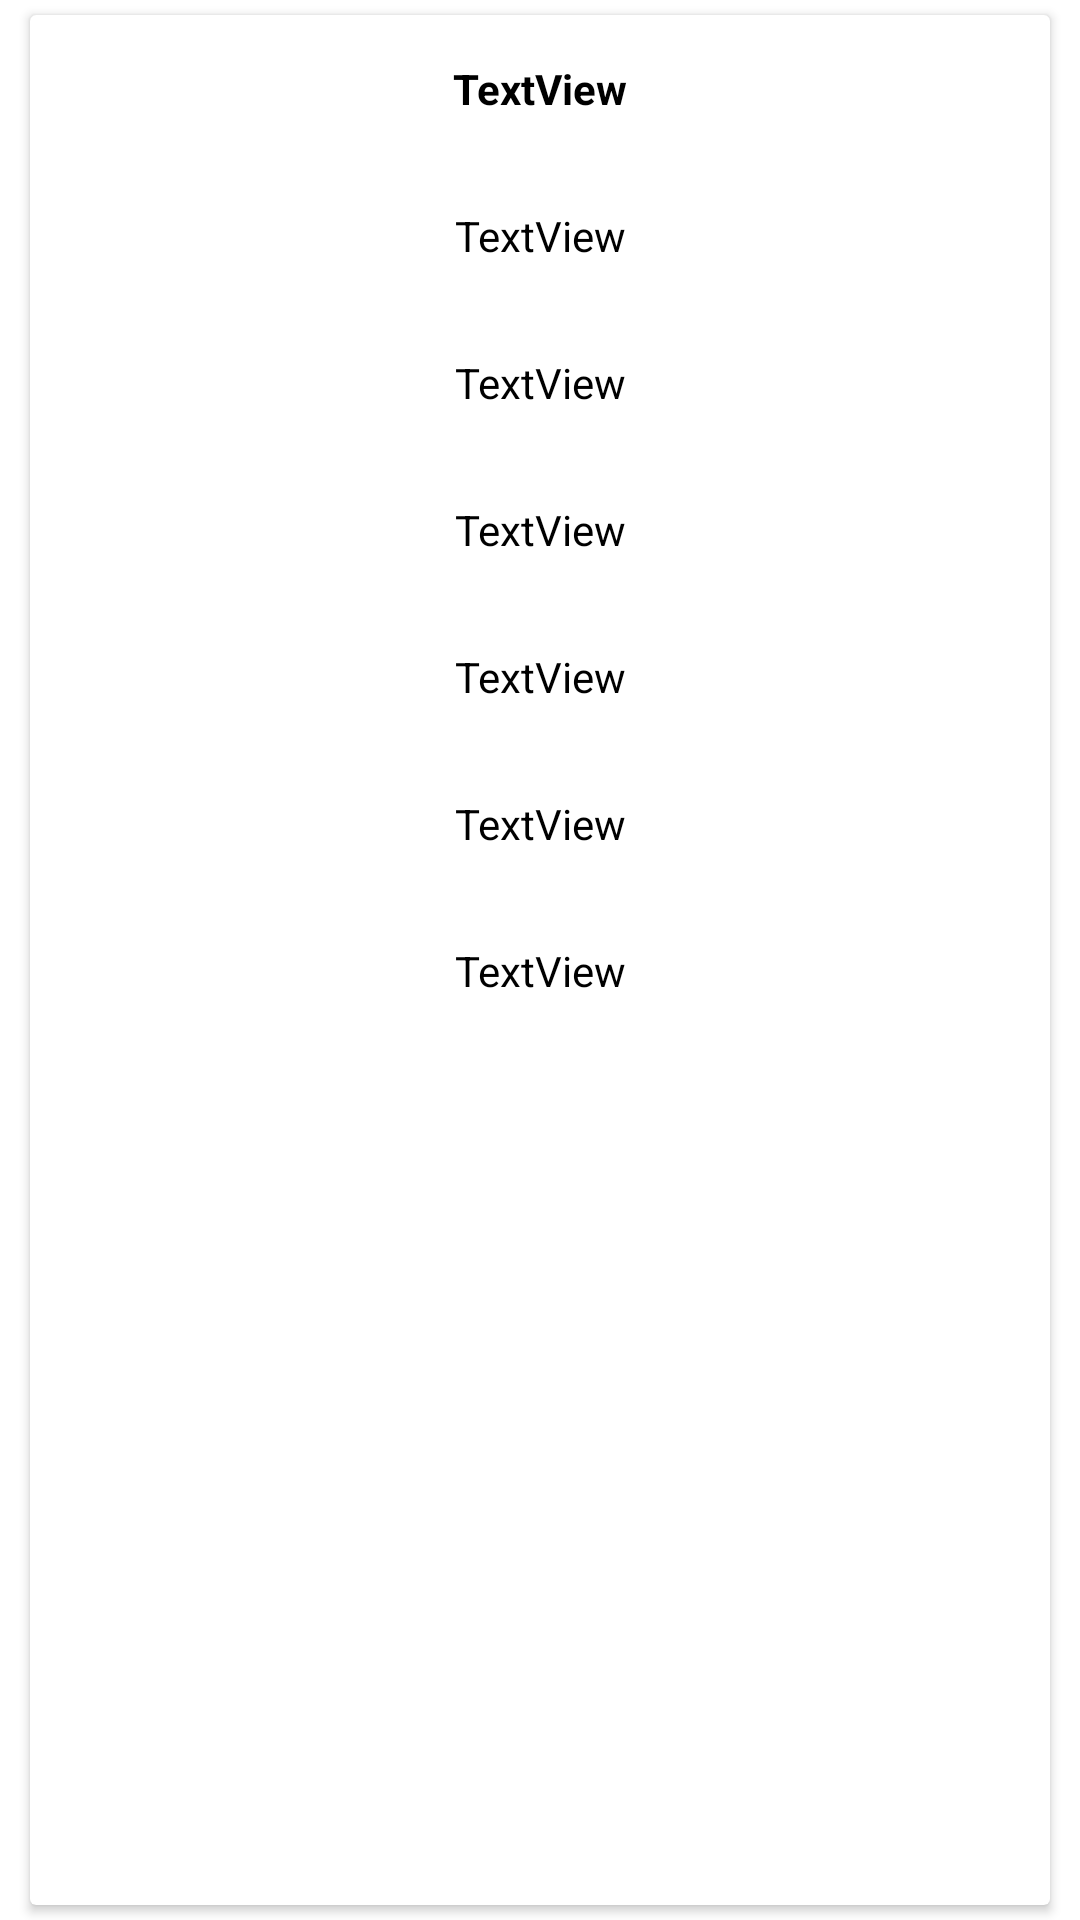

Reconstruct the res/layout file that produces this screen, plus the resources it refers to.
<!-- AndroidManifest.xml: application theme Theme.MmoGames -->
<!-- res/layout/game_item_fragment.xml -->
<?xml version="1.0" encoding="utf-8"?>
<androidx.constraintlayout.widget.ConstraintLayout xmlns:android="http://schemas.android.com/apk/res/android"
    android:layout_width="match_parent"
    android:layout_height="wrap_content"
    xmlns:app="http://schemas.android.com/apk/res-auto"
    android:background="@color/white">
     <androidx.cardview.widget.CardView
        android:layout_width="0dp"
        android:layout_height="match_parent"
        android:layout_margin="@dimen/contentCardView1Margin"
        app:layout_constraintBottom_toBottomOf="parent"
        app:layout_constraintEnd_toEndOf="@+id/cardView"
        app:layout_constraintStart_toStartOf="@+id/cardView"
        app:layout_constraintTop_toBottomOf="@+id/cardView" >

        <LinearLayout
            android:layout_width="match_parent"
            android:layout_height="match_parent"
            android:orientation="vertical">

            <TextView
                android:id="@+id/game_title"
                android:layout_width="match_parent"
                android:layout_height="wrap_content"
                android:padding="15dp"
                android:gravity="center"
                android:text="TextView"
                android:textColor="@color/black"
                android:textStyle="bold" />

            <TextView
                android:id="@+id/genre"
                android:layout_width="match_parent"
                android:layout_height="wrap_content"
                android:padding="15dp"
                android:gravity="center"
                android:text="TextView"
                android:textColor="@color/black" />

            <TextView
                android:id="@+id/short_description"
                android:layout_width="match_parent"
                android:layout_height="wrap_content"
                android:padding="15dp"
                android:gravity="center"
                android:text="TextView"
                android:textColor="@color/black" />

            <TextView
                android:id="@+id/developer"
                android:layout_width="match_parent"
                android:layout_height="wrap_content"
                android:padding="15dp"
                android:gravity="center"
                android:text="TextView"
                android:textColor="@color/black" />

            <TextView
                android:id="@+id/publisher"
                android:layout_width="match_parent"
                android:layout_height="wrap_content"
                android:padding="15dp"
                android:gravity="center"
                android:text="TextView"
                android:textColor="@color/black" />

            <TextView
                android:id="@+id/release_date"
                android:layout_width="match_parent"
                android:layout_height="wrap_content"
                android:padding="15dp"
                android:gravity="center"
                android:text="TextView"
                android:textColor="@color/black" />

            <TextView
                android:id="@+id/platform"
                android:layout_width="match_parent"
                android:layout_height="wrap_content"
                android:padding="15dp"
                android:gravity="center"
                android:text="TextView"
                android:textColor="@color/black" />
        </LinearLayout>
    </androidx.cardview.widget.CardView>

    <androidx.cardview.widget.CardView
        android:id="@+id/cardView"
        android:layout_width="match_parent"
        android:layout_height="wrap_content"
        android:layout_margin="@dimen/contentCardViewMargin"
        app:layout_constraintEnd_toEndOf="parent"
        app:layout_constraintStart_toStartOf="parent"
        app:layout_constraintTop_toTopOf="parent"
        android:visibility="invisible">

    </androidx.cardview.widget.CardView>

</androidx.constraintlayout.widget.ConstraintLayout>
<!-- resources referenced by this layout -->
<resources>
  <dimen name="contentCardView1Margin">5dp</dimen>
  <dimen name="contentCardViewMargin">5dp</dimen>
  <style name="Theme.MmoGames" parent="Theme.MaterialComponents.DayNight.NoActionBar">
          
          <item name="colorPrimary">@color/purple_500</item>
          <item name="colorPrimaryVariant">@color/purple_700</item>
          <item name="colorOnPrimary">@color/white</item>
          
          <item name="colorSecondary">@color/teal_200</item>
          <item name="colorSecondaryVariant">@color/teal_700</item>
          <item name="colorOnSecondary">@color/black</item>
          
          <item name="android:statusBarColor" tools:targetApi="l">?attr/colorPrimaryVariant</item>
          
      </style>
  <!-- not gathered from this repository: default colours our renderer supplied (Android Studio template values) -->
  <color name="purple_500">#FF6200EE</color>
  <color name="purple_700">#FF3700B3</color>
  <color name="teal_200">#FF03DAC5</color>
  <color name="teal_700">#FF018786</color>
  <color name="black">#FF000000</color>
  <color name="white">#FFFFFFFF</color>
</resources>
